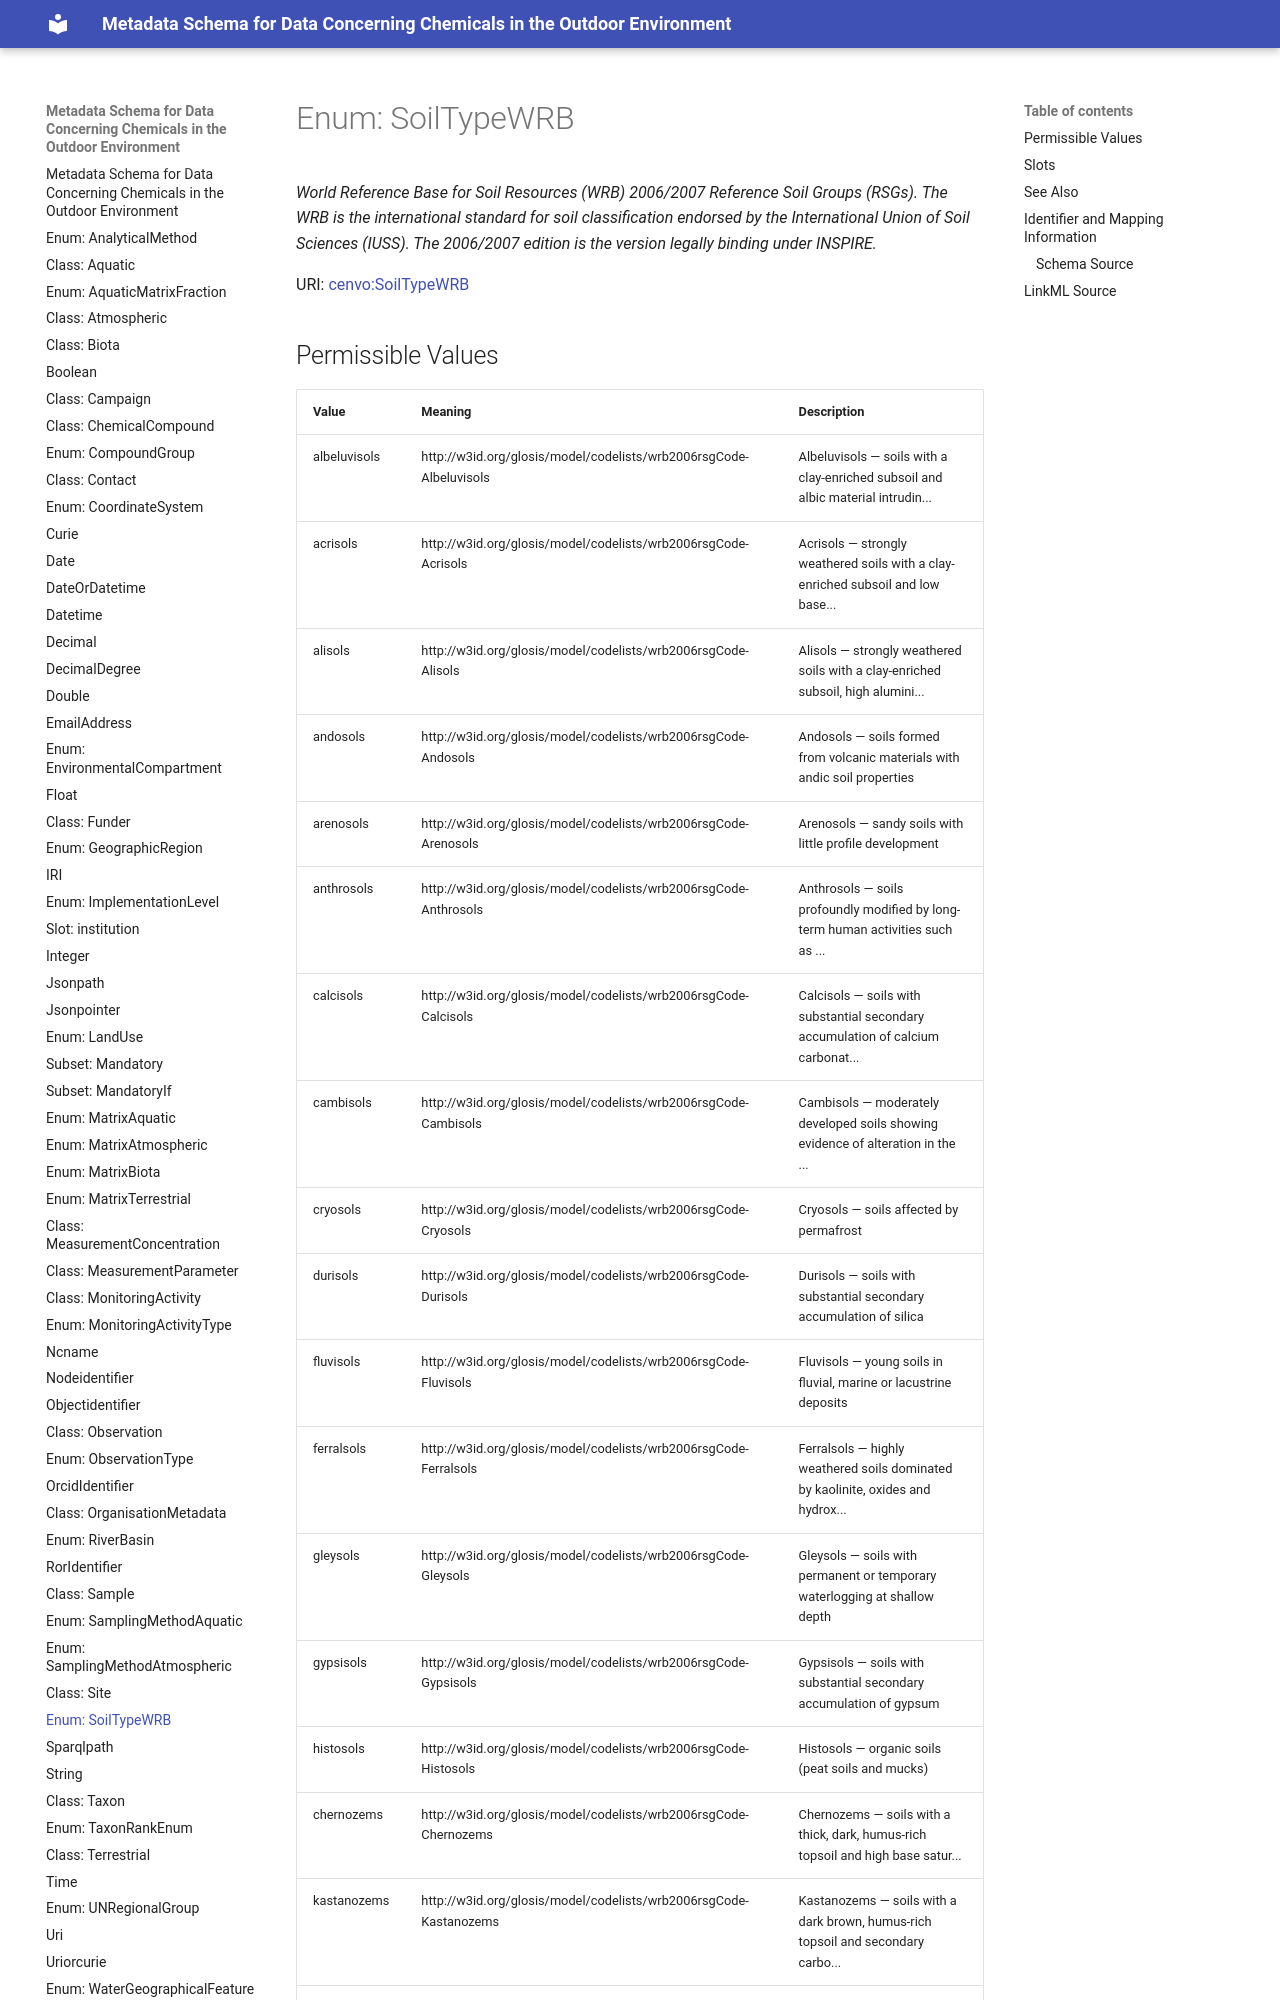

repository: eu-parc/schema_chemicalsOutdoorEnvironment · page: SoilTypeWRB/index.html · generator: mkdocs

---
search:
  boost: 2.0
---


# Enum: SoilTypeWRB 




_World Reference Base for Soil Resources (WRB) 2006/2007 Reference Soil Groups (RSGs). The WRB is the international standard for soil classification endorsed by the International Union of Soil Sciences (IUSS). The 2006/2007 edition is the version legally binding under INSPIRE._



<div data-search-exclude markdown="1">

URI: [cenvo:SoilTypeWRB](https://w3id.org/chemical-exposome/terms/SoilTypeWRB)
